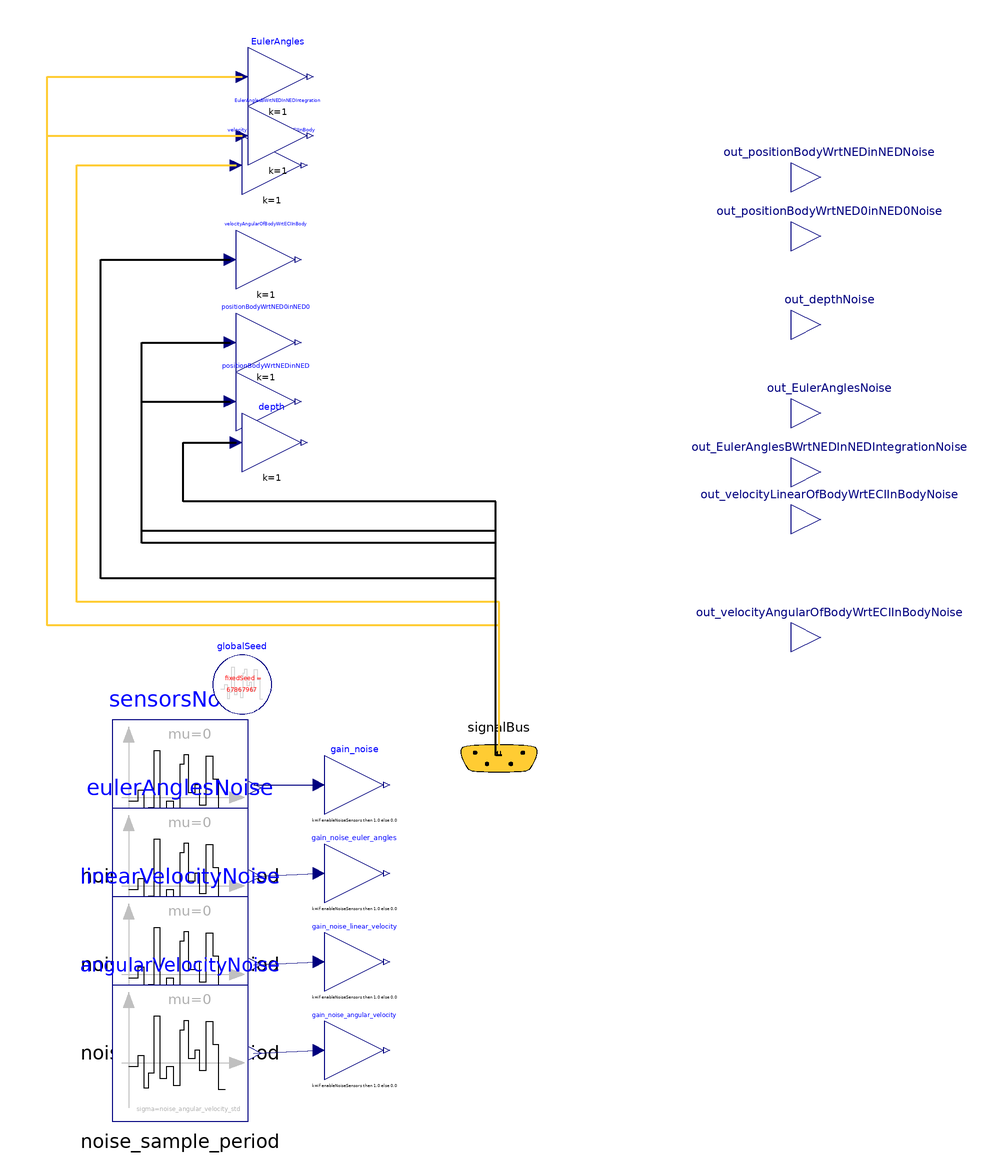

The Modelica model whose source follows is shown above as a component diagram (icons at their Placement, wires along their Line points).

model NoisySignals "A model to add a Gaussian noise to target signals in the bus."

  import Modelica.Units.SI;

  parameter Boolean enableNoiseSensors = true "set to false only in debugging mode";
  parameter Real noise_gain = 1.0 "Noise gain";
  parameter Real noise_std = 0.0001 "Noise stardard deviation";
  parameter SI.Time noise_sample_period = 0.1 "[s] period of sensor noise";
  parameter Real noise_position_gain = noise_gain "Position/depth noise gain";
  parameter Real noise_position_std = noise_std "Position/depth noise standard deviation";
  parameter Real noise_euler_angles_gain = noise_gain "Euler angle noise gain";
  parameter Real noise_euler_angles_std = noise_std "Euler angle noise standard deviation";
  parameter Real noise_linear_velocity_gain = noise_gain "Linear velocity noise gain";
  parameter Real noise_linear_velocity_std = noise_std "Linear velocity noise standard deviation";
  parameter Real noise_angular_velocity_gain = noise_gain "Angular velocity noise gain";
  parameter Real noise_angular_velocity_std = noise_std "Angular velocity noise standard deviation";

  SI.Position[3] positionBodyWrtNED0inNED0Noise;
  SI.Position[3] positionBodyWrtNEDinNEDNoise;
  SI.Position depthNoise;
  SI.Angle[3] EulerAnglesNoise;
  SI.Angle[3] EulerAnglesBWrtNEDInNEDIntegrationNoise;
  SI.Velocity[3] velocityLinearOfBodyWrtECIInBodyNoise;
  SI.AngularVelocity[3] velocityAngularOfBodyWrtECIInBodyNoise;
  ////SI.Velocity[3] velocityRelativeToFluidLinearOfBodyWrtECIInBodyNoise;

  Modelica.Blocks.Noise.NormalNoise sensorsNoise(samplePeriod = noise_sample_period, sigma = noise_position_std) annotation(
    Placement(transformation(origin = {-107, -107}, extent = {{-23, -23}, {23, 23}})));
  Modelica.Blocks.Noise.NormalNoise eulerAnglesNoise(samplePeriod = noise_sample_period, sigma = noise_euler_angles_std) annotation(
    Placement(transformation(origin = {-107, -137}, extent = {{-23, -23}, {23, 23}})));
  Modelica.Blocks.Noise.NormalNoise linearVelocityNoise(samplePeriod = noise_sample_period, sigma = noise_linear_velocity_std) annotation(
    Placement(transformation(origin = {-107, -167}, extent = {{-23, -23}, {23, 23}})));
  Modelica.Blocks.Noise.NormalNoise angularVelocityNoise(samplePeriod = noise_sample_period, sigma = noise_angular_velocity_std) annotation(
    Placement(transformation(origin = {-107, -197}, extent = {{-23, -23}, {23, 23}})));
  inner Modelica.Blocks.Noise.GlobalSeed globalSeed annotation(
    Placement(transformation(origin = {-86, -72}, extent = {{-10, -10}, {10, 10}})));

  SignalBus signalBus annotation(
    Placement(transformation(origin = {1, -97}, extent = {{-27, -19}, {27, 19}}), iconTransformation(origin = {-1, -89}, extent = {{-23, -23}, {23, 23}})));

  Modelica.Blocks.Interfaces.RealOutput out_depthNoise annotation(
    Placement(transformation(origin = {110, 50}, extent = {{-10, -10}, {10, 10}}), iconTransformation(origin = {134, 54}, extent = {{-10, -10}, {10, 10}})));

  Modelica.Blocks.Math.Gain EulerAngles[3](each k=1)
    annotation (Placement(transformation(origin = {26, 78}, extent = {{-110, 46}, {-90, 66}})));
  Modelica.Blocks.Math.Gain velocityLinearOfBodyWrtECIInBody[3](each k=1)
    annotation (Placement(transformation(origin = {26, 78}, extent = {{-112, 16}, {-92, 36}})));
  Modelica.Blocks.Math.Gain velocityAngularOfBodyWrtECIInBody[3](each k=1)
    annotation (Placement(transformation(origin = {26, 76}, extent = {{-114, -14}, {-94, 6}})));
  Modelica.Blocks.Interfaces.RealOutput out_positionBodyWrtNED0inNED0Noise[3] annotation(
    Placement(transformation(origin = {110, 80}, extent = {{-10, -10}, {10, 10}}), iconTransformation(origin = {134, 112}, extent = {{-10, -10}, {10, 10}})));
  Modelica.Blocks.Interfaces.RealOutput out_positionBodyWrtNEDinNEDNoise[3] annotation(
    Placement(transformation(origin = {110, 100}, extent = {{-10, -10}, {10, 10}}), iconTransformation(origin = {134, 132}, extent = {{-10, -10}, {10, 10}})));
  Modelica.Blocks.Interfaces.RealOutput out_EulerAnglesNoise[3] annotation(
    Placement(transformation(origin = {110, 20}, extent = {{-10, -10}, {10, 10}}), iconTransformation(origin = {134, 0}, extent = {{-10, -10}, {10, 10}})));
  Modelica.Blocks.Interfaces.RealOutput out_EulerAnglesBWrtNEDInNEDIntegrationNoise[3] annotation(
    Placement(transformation(origin = {110, 0}, extent = {{-10, -10}, {10, 10}}), iconTransformation(origin = {134, -20}, extent = {{-10, -10}, {10, 10}})));
  Modelica.Blocks.Interfaces.RealOutput out_velocityAngularOfBodyWrtECIInBodyNoise[3] annotation(
    Placement(transformation(origin = {110, -56}, extent = {{-10, -10}, {10, 10}}), iconTransformation(origin = {135, -101}, extent = {{-11, -11}, {11, 11}})));
  Modelica.Blocks.Interfaces.RealOutput out_velocityLinearOfBodyWrtECIInBodyNoise[3] annotation(
    Placement(transformation(origin = {110, -16}, extent = {{-10, -10}, {10, 10}}), iconTransformation(origin = {134, -44}, extent = {{-10, -10}, {10, 10}})));
  Modelica.Blocks.Math.Gain positionBodyWrtNED0inNED0[3](each k = 1) annotation(
    Placement(transformation(origin = {26, 48}, extent = {{-114, -14}, {-94, 6}})));
  Modelica.Blocks.Math.Gain positionBodyWrtNEDinNED[3](each k = 1) annotation(
    Placement(transformation(origin = {26, 28}, extent = {{-114, -14}, {-94, 6}})));
  Modelica.Blocks.Math.Gain EulerAnglesBWrtNEDInNEDIntegration[3](each k = 1) annotation(
    Placement(transformation(origin = {26, 58}, extent = {{-110, 46}, {-90, 66}})));
  Modelica.Blocks.Math.Gain depth(each k = 1) annotation(
    Placement(transformation(origin = {28, 14}, extent = {{-114, -14}, {-94, 6}})));
  Modelica.Blocks.Math.Gain gain_noise(k = if enableNoiseSensors then 1.0 else 0.0) annotation(
    Placement(transformation(origin = {-48, -106}, extent = {{-10, -10}, {10, 10}})));
  Modelica.Blocks.Math.Gain gain_noise_euler_angles(k = if enableNoiseSensors then 1.0 else 0.0) annotation(
    Placement(transformation(origin = {-48, -136}, extent = {{-10, -10}, {10, 10}})));
  Modelica.Blocks.Math.Gain gain_noise_linear_velocity(k = if enableNoiseSensors then 1.0 else 0.0) annotation(
    Placement(transformation(origin = {-48, -166}, extent = {{-10, -10}, {10, 10}})));
  Modelica.Blocks.Math.Gain gain_noise_angular_velocity(k = if enableNoiseSensors then 1.0 else 0.0) annotation(
    Placement(transformation(origin = {-48, -196}, extent = {{-10, -10}, {10, 10}})));
equation


  // add noisy signals
  positionBodyWrtNED0inNED0Noise[1] = positionBodyWrtNED0inNED0[1].y + gain_noise.y*noise_position_gain;
  positionBodyWrtNED0inNED0Noise[2] = positionBodyWrtNED0inNED0[2].y + gain_noise.y*noise_position_gain;
  positionBodyWrtNED0inNED0Noise[3] = positionBodyWrtNED0inNED0[3].y + gain_noise.y*noise_position_gain;
  positionBodyWrtNEDinNEDNoise[1] = positionBodyWrtNEDinNED[1].y + gain_noise.y*noise_position_gain;
  positionBodyWrtNEDinNEDNoise[2] = positionBodyWrtNEDinNED[2].y + gain_noise.y*noise_position_gain;
  positionBodyWrtNEDinNEDNoise[3] = positionBodyWrtNEDinNED[3].y + gain_noise.y*noise_position_gain;

  depthNoise = depth.y + gain_noise.y*noise_position_gain;
  
  EulerAnglesNoise[1] = EulerAngles[1].y + gain_noise_euler_angles.y*noise_euler_angles_gain;
  EulerAnglesNoise[2] = EulerAngles[2].y + gain_noise_euler_angles.y*noise_euler_angles_gain;
  EulerAnglesNoise[3] = EulerAngles[3].y + gain_noise_euler_angles.y*noise_euler_angles_gain;
  EulerAnglesBWrtNEDInNEDIntegrationNoise[1] = EulerAnglesBWrtNEDInNEDIntegration[1].y + gain_noise_euler_angles.y*noise_euler_angles_gain;
  EulerAnglesBWrtNEDInNEDIntegrationNoise[2] = EulerAnglesBWrtNEDInNEDIntegration[2].y + gain_noise_euler_angles.y*noise_euler_angles_gain;
  EulerAnglesBWrtNEDInNEDIntegrationNoise[3] = EulerAnglesBWrtNEDInNEDIntegration[3].y + gain_noise_euler_angles.y*noise_euler_angles_gain;
  
  velocityLinearOfBodyWrtECIInBodyNoise[1] = velocityLinearOfBodyWrtECIInBody[1].y + gain_noise_linear_velocity.y*noise_linear_velocity_gain;
  velocityLinearOfBodyWrtECIInBodyNoise[2] = velocityLinearOfBodyWrtECIInBody[2].y + gain_noise_linear_velocity.y*noise_linear_velocity_gain;
  velocityLinearOfBodyWrtECIInBodyNoise[3] = velocityLinearOfBodyWrtECIInBody[3].y + gain_noise_linear_velocity.y*noise_linear_velocity_gain;

  velocityAngularOfBodyWrtECIInBodyNoise[1] = velocityAngularOfBodyWrtECIInBody[1].y + gain_noise_angular_velocity.y*noise_angular_velocity_gain;
  velocityAngularOfBodyWrtECIInBodyNoise[2] = velocityAngularOfBodyWrtECIInBody[2].y + gain_noise_angular_velocity.y*noise_angular_velocity_gain;
  velocityAngularOfBodyWrtECIInBodyNoise[3] = velocityAngularOfBodyWrtECIInBody[3].y + gain_noise_angular_velocity.y*noise_angular_velocity_gain;


  // 2) Parsing in output interfaces
  out_positionBodyWrtNED0inNED0Noise = positionBodyWrtNED0inNED0Noise;
  out_positionBodyWrtNEDinNEDNoise = positionBodyWrtNEDinNEDNoise;
  out_depthNoise = depthNoise;
  out_EulerAnglesNoise = EulerAnglesNoise; 
  out_EulerAnglesBWrtNEDInNEDIntegrationNoise = EulerAnglesBWrtNEDInNEDIntegrationNoise;
  out_velocityLinearOfBodyWrtECIInBodyNoise = velocityLinearOfBodyWrtECIInBodyNoise;
  out_velocityAngularOfBodyWrtECIInBodyNoise = velocityAngularOfBodyWrtECIInBodyNoise;
  

  connect(signalBus.EulerAngles, EulerAngles.u) annotation (Line(points = {{1.135, -96.905}, {1.135, -52}, {-152, -52}, {-152, 134}, {-86, 134}}, color = {255, 204, 51}, thickness = 0.5));
  connect(signalBus.velocityLinearOfBodyWrtECIInBody,
    velocityLinearOfBodyWrtECIInBody.u) annotation (Line(points = {{1.135, -96.905}, {1.135, -44}, {-142, -44}, {-142, 104}, {-88, 104}}, color = {255, 204, 51}, thickness = 0.5));
  connect(signalBus.velocityAngularOfBodyWrtECIInBody, velocityAngularOfBodyWrtECIInBody.u) annotation(
    Line(points = {{2, -96}, {0, -96}, {0, -36}, {-134, -36}, {-134, 72}, {-90, 72}}, thickness = 0.5));
  connect(signalBus.positionBodyWrtNED0inNED0, positionBodyWrtNED0inNED0.u) annotation(
    Line(points = {{2, -96}, {0, -96}, {0, -24}, {-120, -24}, {-120, 44}, {-90, 44}}, thickness = 0.5));
  connect(signalBus.positionBodyWrtNEDinNED, positionBodyWrtNEDinNED.u) annotation(
    Line(points = {{2, -96}, {0, -96}, {0, -20}, {-120, -20}, {-120, 24}, {-90, 24}}, thickness = 0.5));
  connect(signalBus.EulerAnglesBWrtNEDInNEDIntegration, EulerAnglesBWrtNEDInNEDIntegration.u) annotation(
    Line(points = {{1.135, -96.905}, {1.135, -52}, {-152, -52}, {-152, 114}, {-86, 114}}, color = {255, 204, 51}, thickness = 0.5));
  connect(signalBus.depth, depth.u) annotation(
    Line(points = {{2, -96}, {0, -96}, {0, -10}, {-106, -10}, {-106, 10}, {-88, 10}}, thickness = 0.5));
  connect(sensorsNoise.y, gain_noise.u) annotation(
    Line(points = {{-82, -106}, {-60, -106}}, color = {0, 0, 127}));
  connect(eulerAnglesNoise.y, gain_noise_euler_angles.u) annotation(
    Line(points = {{-82, -137}, {-60, -136}}, color = {0, 0, 127}));
  connect(linearVelocityNoise.y, gain_noise_linear_velocity.u) annotation(
    Line(points = {{-82, -167}, {-60, -166}}, color = {0, 0, 127}));
  connect(angularVelocityNoise.y, gain_noise_angular_velocity.u) annotation(
    Line(points = {{-82, -197}, {-60, -196}}, color = {0, 0, 127}));

annotation(
    Icon(coordinateSystem(extent = {{-150, -150}, {150, 150}})),
    Diagram(coordinateSystem(extent = {{-150, -150}, {150, 150}})));
end NoisySignals;